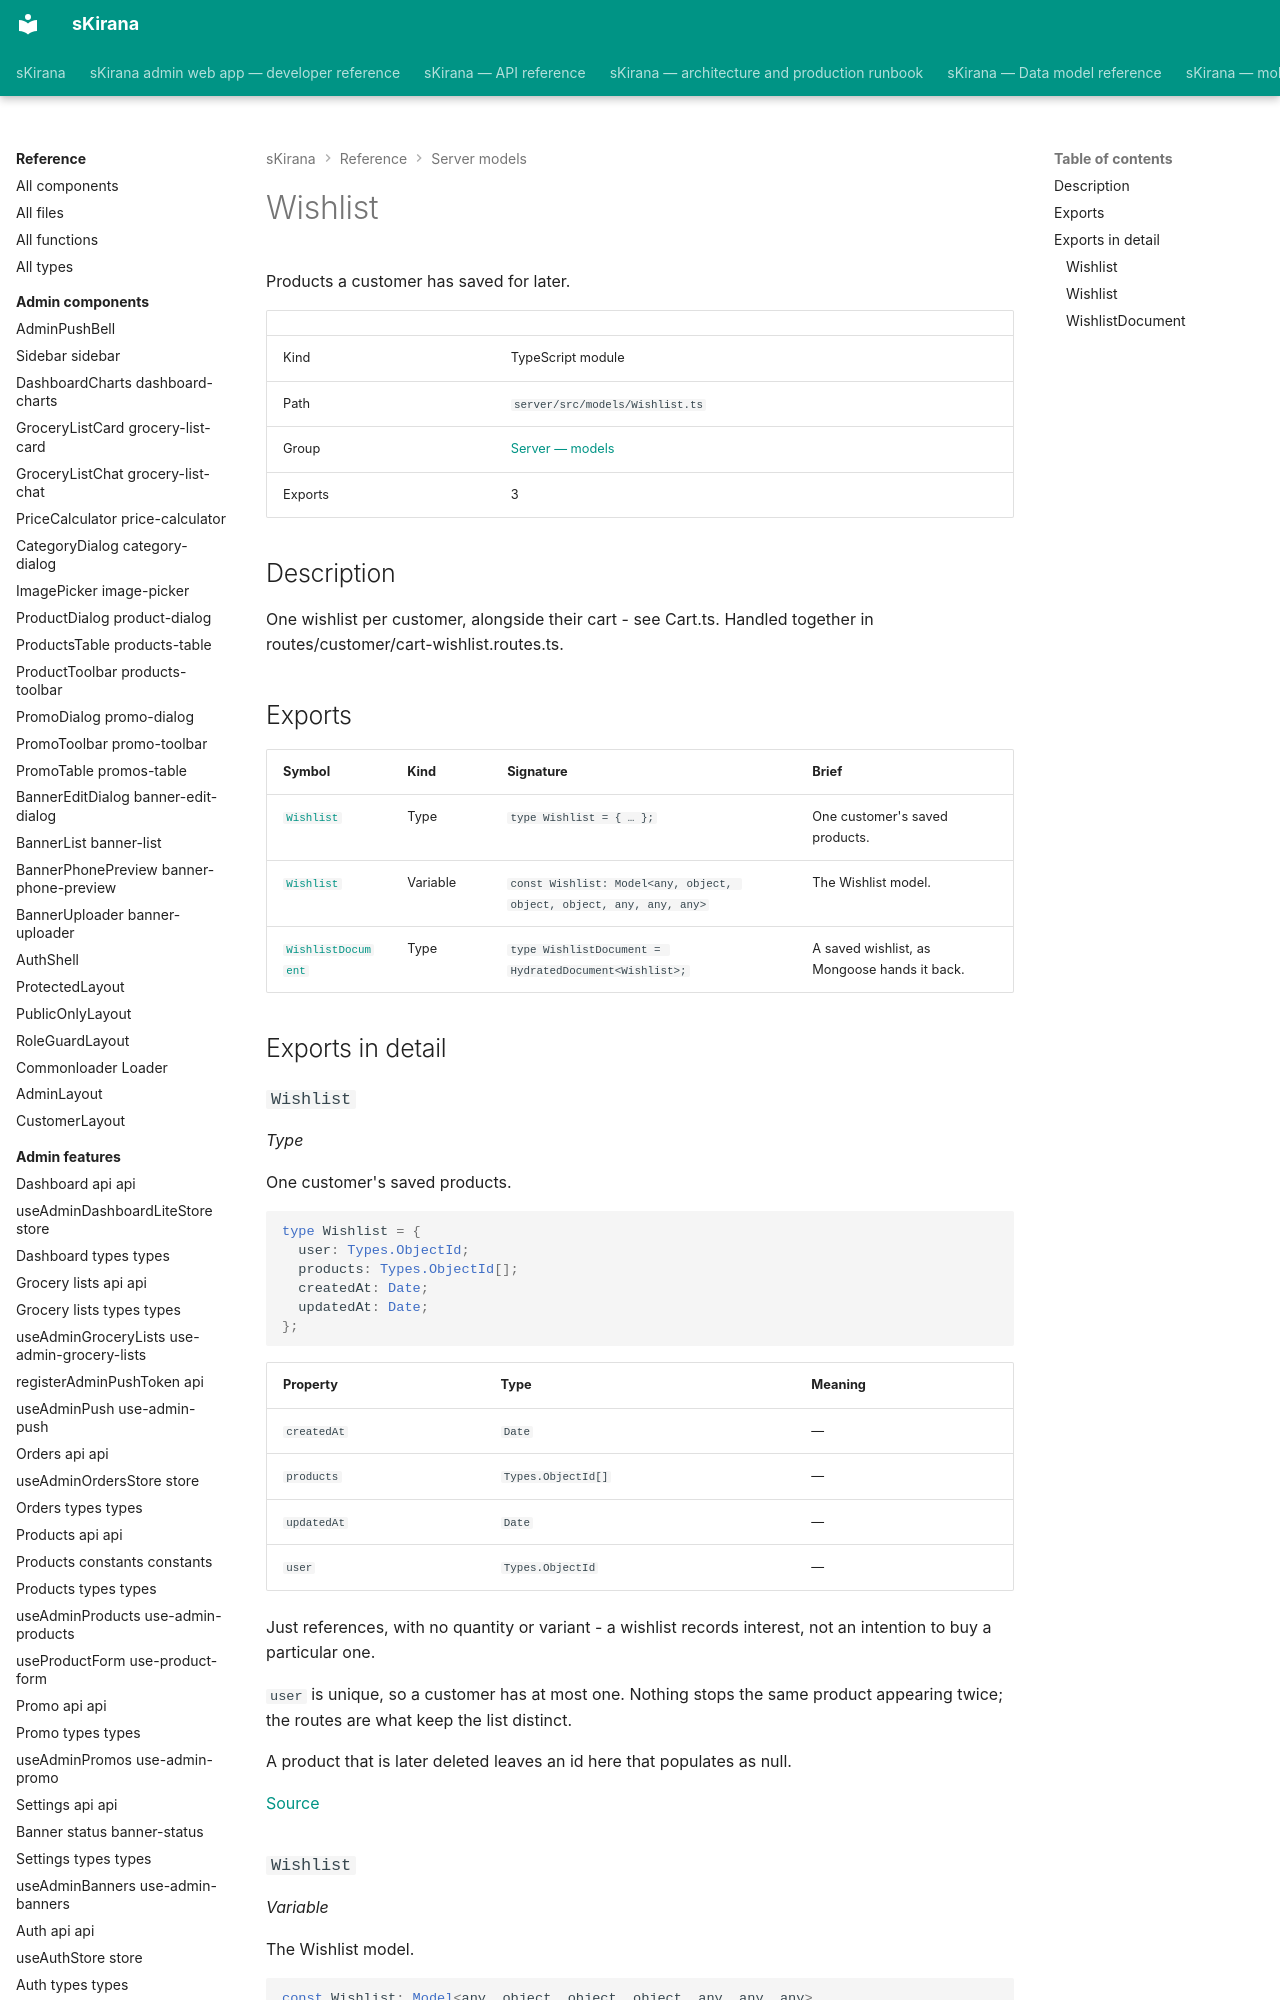

repository: shiv-anshu-gupta/TypeScriptProject · page: reference/server-models/models-wishlist/index.html · generator: mkdocs

# Wishlist

Products a customer has saved for later.

|  |  |
|---|---|
| Kind | TypeScript module |
| Path | `server/src/models/Wishlist.ts` |
| Group | [Server — models](index.md) |
| Exports | 3 |

## Description

One wishlist per customer, alongside their cart - see Cart.ts. Handled
together in routes/customer/cart-wishlist.routes.ts.
